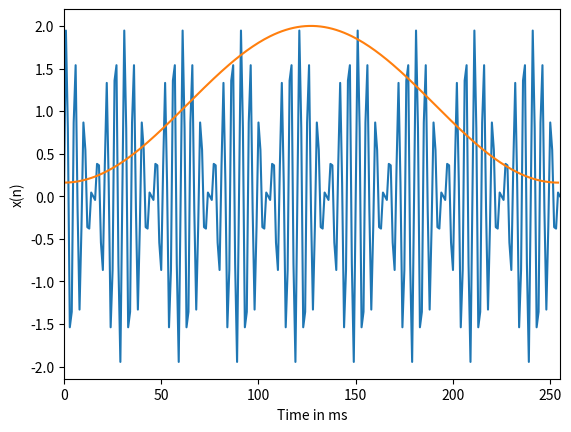

Python code for this plot:
import numpy as np
import matplotlib.pyplot as plt
import math

f1 = 300
f2 = 350
fs = 1500
n = np.arange(0,256)
pi = math.pi

xn =np.sin((2*pi*f1*n)/fs) + np.sin((2*pi*f2*n)/fs) 

plt.plot(range(256),xn)
plt.xlabel('n')
plt.ylabel('x(n)')
plt.xlim([0, 255])
plt.xlabel('Time in ms')
wh=2* np.hamming(255)
plt.plot(wh)
plt.show()


